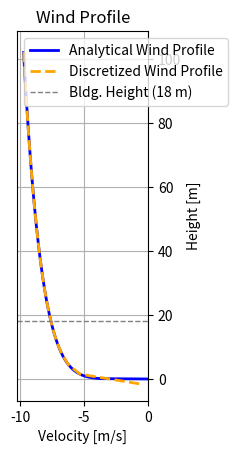
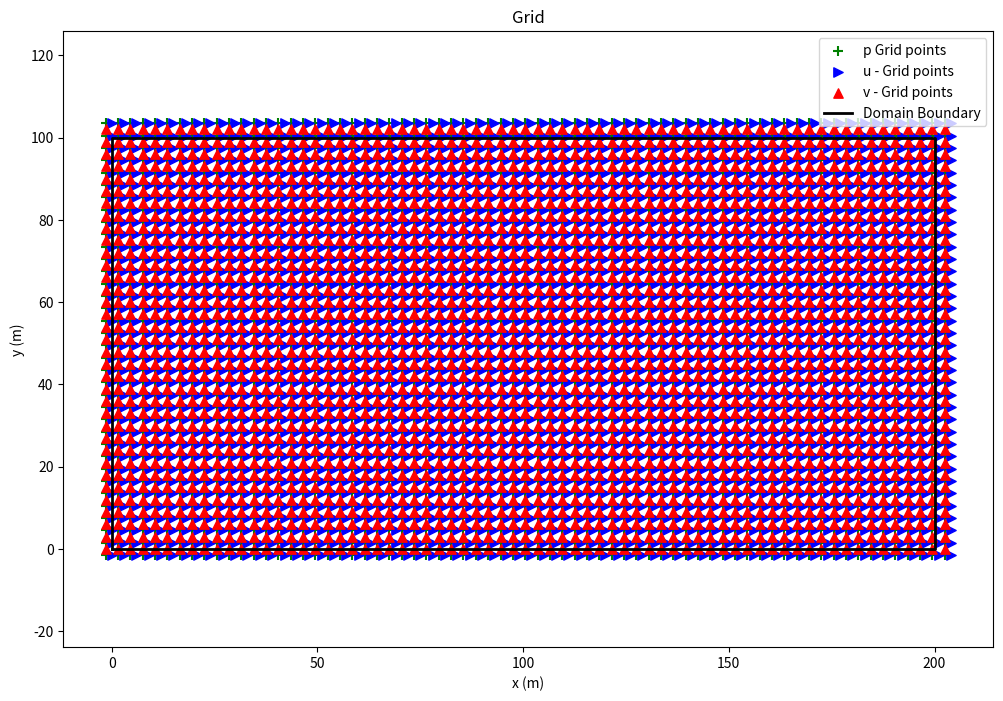

These charts were generated, in order, by the following Python code:
import numpy as np
import matplotlib.pyplot as plt
from matplotlib.colors import TwoSlopeNorm

# ADDED CODE: Define a flag to control intermediate plotting
plot_intermediate = False

""" vvv Number of iterations and wind profile vvv  and other parameters"""

nt = 10000 #timesteps
apply_wind_profile = True #apply power-law profile (true) or uniform profile)
apply_obstacle_mask = True  # Set to False to disable the obstacle mask
initialize_flow = True

u_r = 6.49      # m/s (reference wind speed)
z_r = 6        # feet (reference height of measurement)

u_vel = u_r    # m/s (uniform wind profile speed)
v_vel = 0     # m/s (uniform wind profile speed)

u_inlet = -5
u_outlet = -5


Lx = 200   # Length of domain in x-direction (change to 1)
Ly = 100     # Length of domain in y-direction (change to 1)

dx = 3
dy = 3

dt = 0

diffusion_coefficient = 2*10**-5


n_switch = 500

time = 0

obstacle_x_min = Lx/3
obstacle_x_max = obstacle_x_min + 10
obstacle_y_min = 0
obstacle_y_max = 20

""" ^^^ Number of iterations and wind profile^^^ """

def plot_particles(particle_x_positions,particle_y_positions):
    plt.figure(figsize=(8, 6))
    plt.scatter(particle_x_positions, particle_y_positions, color='red', label='Particles')  # Adjust y
    plt.xlim(0, Lx)
    plt.ylim(0, Ly)
    plt.xlabel('x [m]')
    plt.ylabel('y [m]')
    plt.title('Particle Trajectories')
    plt.gca().set_aspect('equal', adjustable='box')
    plt.legend()
    for xc in x:
        plt.axvline(x=xc, color='black', linestyle='--', linewidth=0.5)
    for yc in y:
        plt.axhline(y=yc, color='black', linestyle='--', linewidth=0.5)
    plt.show()

def calculate_dt(u,v):
    u_max = np.max(np.abs(u))
    v_max = np.max(np.abs(v))
    vel_dlength_max = max(u_max/dx,v_max/dy)
    courrant_num_adjuster = 0.3
    dt = 1/vel_dlength_max
    
    # Viscous/diffusive dt
    dt_diff = dx**2/(mu/rho)
        
    dt_diff_sc = dx**2 / (4.0 * diffusion_coefficient)
    
    dt_min = min(dt, dt_diff, dt_diff_sc)

    # Determine which dt is chosen and print an explanation
    if dt_min == dt:
        dt_type = "convective dt (Courant number limit)"
    elif dt_min == dt_diff:
        dt_type = "viscous/diffusive dt (based on dynamic viscosity)"
    elif dt_min == dt_diff_sc:
        dt_type = "scalar diffusion dt (based on diffusion coefficient)"
    else:
        dt_type = "unknown dt type"
    print(f'n: {n}, chosen dt: {dt_min} ({dt_type})')
    return courrant_num_adjuster*min(dt,dt_diff,dt_diff_sc)

def calculate_courrant(u,v,dt):
    u_max = np.max(np.abs(u))
    v_max = np.max(np.abs(v))
    nu_u = u_max*dt/dx
    nu_v = v_max*dt/dy
    nu = np.max([nu_u,nu_v])
    return nu

def apply_boundary_conditions(u, v, p, c):
    # Left boundary, inflow BC
    if apply_wind_profile:
        y_padded = np.linspace(y[0] - dy / 2, y[-1] + dy / 2, len(u[:, 0]))
        u[:, 0] = u_r * (y_padded / z_r) ** alpha
    else:
        u[:,0] = u_vel      # velocity at left-side boundary
        v[1,:] = v_vel      # velocity at left-side boundary
    
    # Left boundary, inflow BC (continued)
    p[:,0] = p[:,1]     # dP/dx|x=0 = 0
    v[:,0] = 0         # v|x=0 = 0
    
    # Right boundary, outflow BC
    u[:,-1] = u[:,-2]
    p[:,-1] = 0
    # p[:,-1] = p[:,-2]
    v[:,-1] = v[:,-2]
    
    # Top boundary, pressure outlet
    u[-1, :] = u[-2, :]
    v[-1, :] = v[-2, :]
    p[-1, :] = 0
     
    # Bottom boundary, wall
    u[0,:] = -u[1,:]
    p[0,:] = p[1,:]
    v[0,:] = 0

    return u, v, p

def plot_velocity(u,v):
    u_centered = 0.5 * (u[:-1, :-1] + u[1:, :-1])
    v_centered = 0.5 * (v[:, :-1] + v[:, 1:])
    velocity_magnitude = np.sqrt(u_centered**2 + v_centered**2)
    x_plot = x[:u_centered.shape[1]]
    y_plot = y[:u_centered.shape[0]]
    X_plot, Y_plot = np.meshgrid(x_plot, y_plot)
    plt.figure(figsize=(8, 6))
    plt.contourf(X_plot, Y_plot, velocity_magnitude, levels=20, cmap='viridis')
    plt.colorbar(label='Velocity Magnitude [m/s]')
    plt.xlabel('x')
    plt.ylabel('y')
    plt.title(f'Velocity Contour, n: {n}, t = {time:0.02f}[s]')
    plt.axis('equal')
    for xc in x:
        plt.axvline(x=xc, color='white', linestyle='--', linewidth=0.5)
    for yc in y:
        plt.axhline(y=yc, color='white', linestyle='--', linewidth=0.5)
    plt.show()
    
def plot_u_velocity(u,v):
    u_centered = 0.5 * (u[:-1, :-1] + u[1:, :-1])
    X_plot, Y_plot = np.meshgrid(x, y)
    plt.figure(figsize=(8, 6))
    plt.contourf(X_plot, Y_plot, u_centered, levels=10, cmap='coolwarm')
    plt.colorbar(label='Velocity Magnitude [m/s]')
    plt.xlabel('x')
    plt.ylabel('y')
    plt.title(f'u-Velocity Contour, n: {n}')
    plt.title(f'Velocity Contour, n: {n}, t = {time:0.02f}[s]')
    plt.axis('equal')
    for xc in x:
        plt.axvline(x=xc, color='white', linestyle='--', linewidth=0.5)
    for yc in y:
        plt.axhline(y=yc, color='white', linestyle='--', linewidth=0.5)
    plt.show()

def plot_v_velocity(u,v):
    v_centered = 0.5 * (v[:, :-1] + v[:, 1:])
    X_plot, Y_plot = np.meshgrid(x, y)
    plt.figure(figsize=(8, 6))
    plt.contourf(X_plot, Y_plot, v_centered, levels=10, cmap='viridis')
    plt.colorbar(label='Velocity Magnitude [m/s]')
    plt.xlabel('x')
    plt.ylabel('y')
    plt.title(f'v-Velocity Contour, n: {n}')
    plt.show()
    
def plot_pressure(p):
    plt.figure(figsize=(8, 6))
    plt.contourf(XP, YP, p, levels=10, cmap='coolwarm')
    plt.colorbar(label='Pressure [Pa]')
    plt.xlabel('x')
    plt.ylabel('y')
    plt.title(f'Pressure Contour, n: {n}')
    for xc in x:
        plt.axvline(x=xc, color='white', linestyle='--', linewidth=0.5)
    for yc in y:
        plt.axhline(y=yc, color='white', linestyle='--', linewidth=0.5)
    plt.show()
    
def plot_scalar(c):
    plt.figure(figsize=(8, 6))
    plt.contourf(XP, YP, c, levels=20, cmap='coolwarm')
    plt.colorbar(label='Scalar concentration [c]')
    plt.xlabel('x')
    plt.ylabel('y')
    plt.title(f'Scalar Concentration Contour, n: {n}, t = {time:0.02f}[s]')
    plt.axis('equal')
    for xc in x:
        plt.axvline(x=xc, color='white', linestyle='--', linewidth=0.5)
    for yc in y:
        plt.axhline(y=yc, color='white', linestyle='--', linewidth=0.5)
    plt.show()

print(f"dx:{dx} m, dy:{dy} m")

x = np.arange(0, Lx+dx, dx)
y = np.arange(0, Ly+dy, dy)

print(x)
n = 0

x_u = np.arange(0, (Lx+dx), dx)
y_u = np.arange(0, (Ly+dy)+dy, dy)
XU,YU = np.meshgrid(x_u,y_u)
u = np.zeros([len(y_u),len(x_u)])*2

x_v = np.arange(0, (Lx+dx)+dx, dx)
y_v = np.arange(0,(Ly+dy), dy)
XV,YV = np.meshgrid(x_v,y_v)
v = np.zeros([len(y_v),len(x_v)])

x_p = np.arange(0,(Lx+dx)+dx, dx)
y_p = np.arange(0,(Ly+dy)+dy, dy)
XP, YP = np.meshgrid(x_p, y_p)
p = np.zeros([len(y_p),len(x_p)])

c = np.zeros_like(p)
midpoint = len(c) // 2

alpha = 1/7
mu = 1.81*10.**-5.
rho = 1.184

if apply_wind_profile:
    y_padded = np.linspace(y[0] - dy / 2, y[-1] + dy / 2, len(u[:, 0]))
    u[:, 0] = u_r * (y_padded / z_r) ** alpha
else:
    u[:,0] = u_vel

x_u = np.arange(0, (Lx+dx) + dx, dx)
XU,YU = np.meshgrid(x_u,y_u)
u = np.zeros([len(y_u),len(x_u)])

if initialize_flow:
    u[:,:] = u_vel

u, v, p = apply_boundary_conditions(u,v,p,c)

print('u_shape: ',u.shape)
print('v_shape: ',v.shape)
print('P_shape: ',p.shape)

# ADDED CODE: Store original functions and redefine them to respect plot_intermediate
original_plot_velocity = plot_velocity
original_plot_u_velocity = plot_u_velocity
original_plot_v_velocity = plot_v_velocity
original_plot_pressure = plot_pressure
original_plot_scalar = plot_scalar

def plot_velocity(u,v):
    if plot_intermediate:
        original_plot_velocity(u,v)

def plot_u_velocity(u,v):
    if plot_intermediate:
        original_plot_u_velocity(u,v)

def plot_v_velocity(u,v):
    if plot_intermediate:
        original_plot_v_velocity(u,v)

def plot_pressure(p):
    if plot_intermediate:
        original_plot_pressure(p)

def plot_scalar(c):
    if plot_intermediate:
        original_plot_scalar(c)

plot_velocity(u,v)
# plot_u_velocity(u,v)
# plot_v_velocity(u,v)
plot_pressure(p)

u_n = u*0
v_n = v*0
p_n = p*0
c_n = c.copy()
c_old = c.copy()

u_frac = u*2
v_frac = v*0

interior_x_u = range(1, len(x_u) - 1)
interior_y_u = range(1, len(y_u) - 1)
interior_x_v = range(1, len(x_v) - 1)
interior_y_v = range(1, len(y_v) - 1)
b = np.zeros_like(p)

num_particles = 100
particles = np.zeros((num_particles, 2))
particles[:, 0] = 0
particles[:, 1] = np.linspace(2, Ly-1, num_particles)

obstacle_x_min = Lx/3
obstacle_x_max = obstacle_x_min+10
obstacle_y_min = 0
obstacle_y_max = 20

if apply_obstacle_mask:
    obstacle_mask_u = (XU >= obstacle_x_min) & (XU <= obstacle_x_max) & (YU >= obstacle_y_min) & (YU <= obstacle_y_max)
    obstacle_mask_v = (XV >= obstacle_x_min) & (XV <= obstacle_x_max) & (YV >= obstacle_y_min) & (YV <= obstacle_y_max)
    obstacle_mask_p = (XP >= obstacle_x_min) & (XP <= obstacle_x_max) & (YP >= obstacle_y_min) & (YP <= obstacle_y_max)
    obstacle_mask_c = (XP >= obstacle_x_min) & (XP <= obstacle_x_max) & (YP >= obstacle_y_min) & (YP <= obstacle_y_max)
    
    inlet_mask_u = ((XU >= obstacle_x_max - dx) & (XU <= obstacle_x_max) & (YU >= obstacle_y_min) & (YU <= obstacle_y_max))
    inlet_mask_v = ((XV >= obstacle_x_max - dx) & (XV <= obstacle_x_max) & (YV >= obstacle_y_min) & (YV <= obstacle_y_max))
    
    outlet_mask_u = ((XU >= obstacle_x_min) & (XU <= obstacle_x_min + dx) & (YU >= obstacle_y_min) & (YU <= obstacle_y_max))
    outlet_mask_v = ((XV >= obstacle_x_min) & (XV <= obstacle_x_min + dx) & (YV >= obstacle_y_min) & (YV <= obstacle_y_max))
    
    outlet_mask_p = ((XP >= obstacle_x_min) & (XP <= obstacle_x_min + dx) & (YP >= obstacle_y_min) & (YP <= obstacle_y_max))
else:
    obstacle_mask_u = np.zeros_like(XU, dtype=bool)
    obstacle_mask_v = np.zeros_like(XV, dtype=bool)
    obstacle_mask_p = np.zeros_like(XP, dtype=bool)
    obstacle_mask_c = np.zeros_like(XP, dtype=bool)

u[obstacle_mask_u] = 0
v[obstacle_mask_v] = 0

u_max = np.max(np.abs(u))
v_max = np.max(np.abs(v))
max_velocity = max(u_max, v_max)

dt = min(dx, dy) / max_velocity * 0.9
startdt = dt
time = 0
for n in range(nt):
    
    c_old = c.copy()
    
    if n > n_switch:
        c[5,5] = 1
        c_old = c.copy()

    nu = calculate_courrant(u, v, dt)
    dt = calculate_dt(u, v)
    
    p_old = p_n.copy()
    
    # ... (Simulation steps remain unchanged) ...

    # At the very end, after the loop finishes, we re-enable plotting:
    
# ADDED CODE: After the loop, turn on plotting and produce final plots
plot_intermediate = True

# Now the final plots will appear since plot_intermediate is True
# The existing final plotting commands remain unchanged below:
y_padded = np.linspace(y[0] - dy / 2, y[-1] + dy / 2, len(u[:, 0]))
y_padded_corrected = np.maximum(y_padded, 1e-6)
u[:, 0] = u_r * (y_padded_corrected / z_r)**alpha
height_bldg = 18

u[-1,:] = u[-2,:]
y_fine = np.linspace(y[0], y[-1], 1000)  
u_z_fine = -u_r * (y_fine / z_r) ** alpha  

plt.figure()
plt.plot(u_z_fine, y_fine, label='Analytical Wind Profile', color='blue', linewidth=2)
plt.plot(-u[:, 0], y_padded, label='Discretized Wind Profile', color='orange', linestyle='--', linewidth=2)
plt.axhline(y=height_bldg, color='gray', linestyle='--', linewidth=1, label=f'Bldg. Height ({height_bldg} m)')
plt.title("Wind Profile")
plt.xlabel("Velocity [m/s]")
plt.ylabel("Height [m]")
plt.gca().yaxis.set_label_position("right")
plt.gca().yaxis.tick_right()
plt.gca().set_aspect(0.25, adjustable='box')
plt.xlim(right=0)
plt.legend()
plt.grid(True)
plt.show()

plt.figure(figsize=(12, 8))
XP = XP-dx/2
YP = YP-dy/2
plt.scatter(XP, YP, color='green', marker='+', s=45, label='p Grid points')
YU = YU-dy/2
plt.scatter(XU, YU, color='blue', marker='>', s=45,label='u - Grid points')
XV = XV-dx/2
plt.scatter(XV, YV, color='red', marker='^', s=45,label='v - Grid points')
plt.plot([0, Lx, Lx, 0, 0], [0, 0, Ly, Ly, 0], color='black', linestyle='-', linewidth=2, label="Domain Boundary")
plt.xlabel('x (m)')
plt.ylabel('y (m)')
plt.title('Grid')
plt.axis('equal')
plt.grid(False)
plt.xlim([0-1, Lx+1])
plt.ylim([0-1-2*dy,Ly+1+2*dy])
plt.axis('equal')
plt.legend()
plt.show()

enddt = dt
print(f"dx:{dx} m, dy:{dy} m")
print(f'startdt: {startdt}')
print(f'enddt: {enddt}')
print('u_shape: ',u.shape)
print('v_shape: ',v.shape)
print('P_shape: ',p.shape)
print(f'c old: {c_old}')
print(f'c 1: {c_old}')
print(f'c new: {c_n}')
cmax = np.max(c_n)
cmax_loc = np.argmax(c_n)
rowmax, colmax = np.unravel_index(cmax_loc,c.shape)
print(f'max_c:{cmax} at x:{colmax} and y:{rowmax}')
